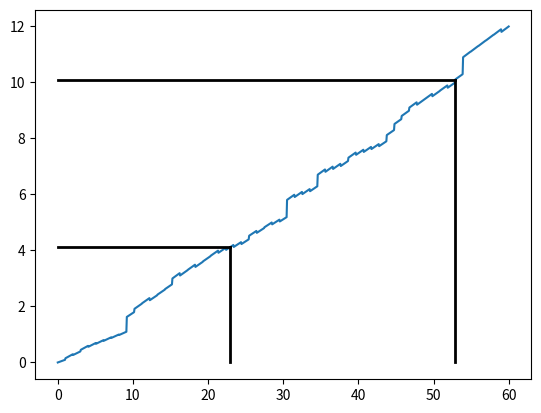

Write Python code to recreate this figure.
from random import sample
import numpy as np
import matplotlib.pyplot as plt

    

def jai(n, epsilon):
    """
    algo un peu foireux pour visualiser 
    la modélisation de l'exo avec la course de jai

    Args:
        2 <= n (int) <= 120 : nombre d'étapes en tout
    """
    x = [0]
    y = [0]
    y_range = sample(range(0,120), n-2)
    y_numbers = [e / 10 for e in y_range]
    y = [0] + sorted(y_numbers) + [12]
    x = np.linspace(0,60,n)
    
    def f(x, set_of_x, set_of_y):
        if x == 60:
            return 12
        elif x == 0:
            return 0
        else:
            i = 0
            while not(set_of_x[i+1] >= x >= set_of_x[i]):
                i += 1
            # print(f"{x} est entre {set_of_x[i]} et {set_of_x[i+1]} à {x/set_of_x[i+1]}%, donc on trouve {(set_of_y[i+1])*(x/set_of_x[i+1])} entre {set_of_y[i]} et {set_of_y[i+1]}")
            return (set_of_y[i+1])*(x/set_of_x[i+1])
     
    g = lambda a,b : f(b,x,y) - f(a,x,y) - 6
    
    
    a = 0
    b = 30
    while abs(g(a,b))> epsilon:
        a,b = a+ epsilon/10, b + epsilon/10
        print(g(a,b))
    
    abscisses = np.linspace(0,60,1000)
    ordo = [f(val,x,y) for val in abscisses]
    plt.plot(abscisses,ordo)
    plt.plot([b,b], [0, f(b,x,y)], 'k-', lw=2)
    plt.plot([0,b], [f(b,x,y), f(b,x,y)], 'k-', lw=2)
    plt.plot([a,a], [0, f(a,x,y)],'k-', lw=2)
    plt.plot([0,a], [f(a,x,y), f(a,x,y)],'k-', lw=2)
    plt.show()
    return a,b, g(a,b)

print(jai(60,0.01))